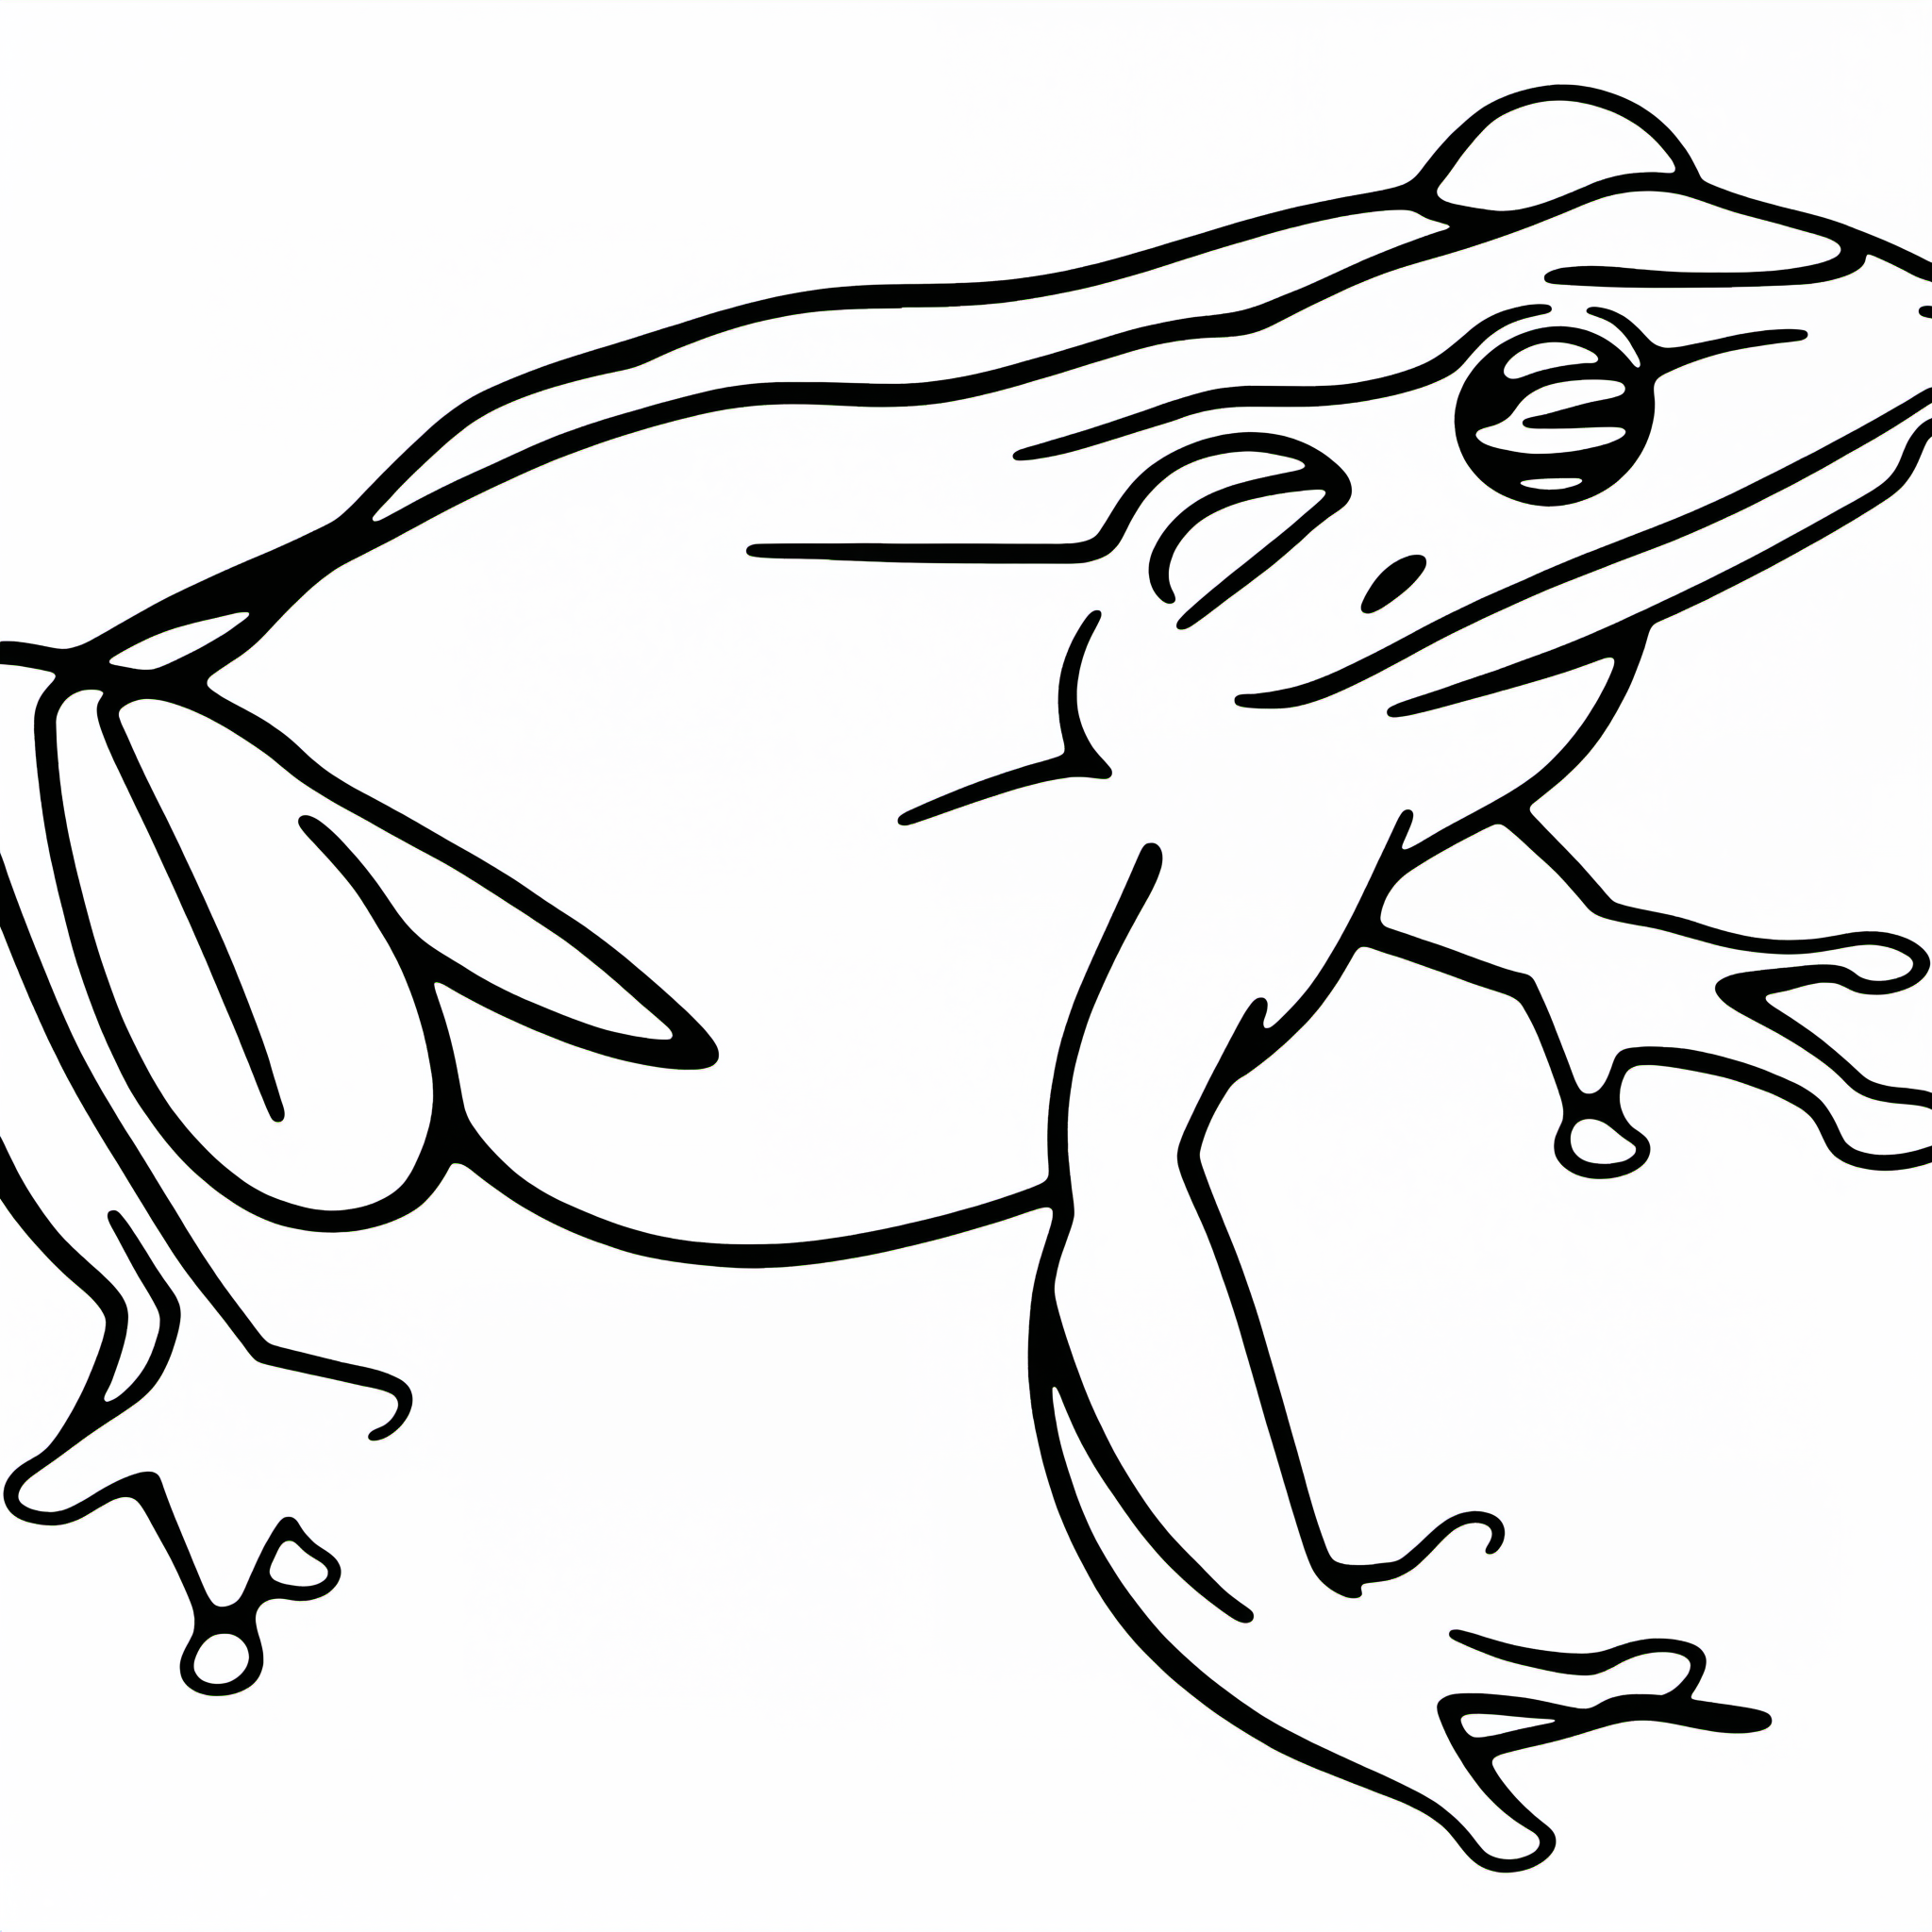
Generation parameters embedded in this image by AUTOMATIC1111 Stable Diffusion web UI or a fork of it (Forge, ...) (PNG 'parameters' text chunk):
logo of a frog, black lines, white background, minimalistic, standing on a black and circular platform
Negative prompt: bad, ugly
Steps: 30, Sampler: , CFG scale: 8.000000000000002, Seed: 52852233, Size: 1024x1024, Model: sd_xl_base_1.0, Version: ComfyUI, Civitai resources: [{"modelName":"SD XL","versionName":"v1.0","air":"urn:air:sdxl:checkpoint:civitai:101055@126601"}]